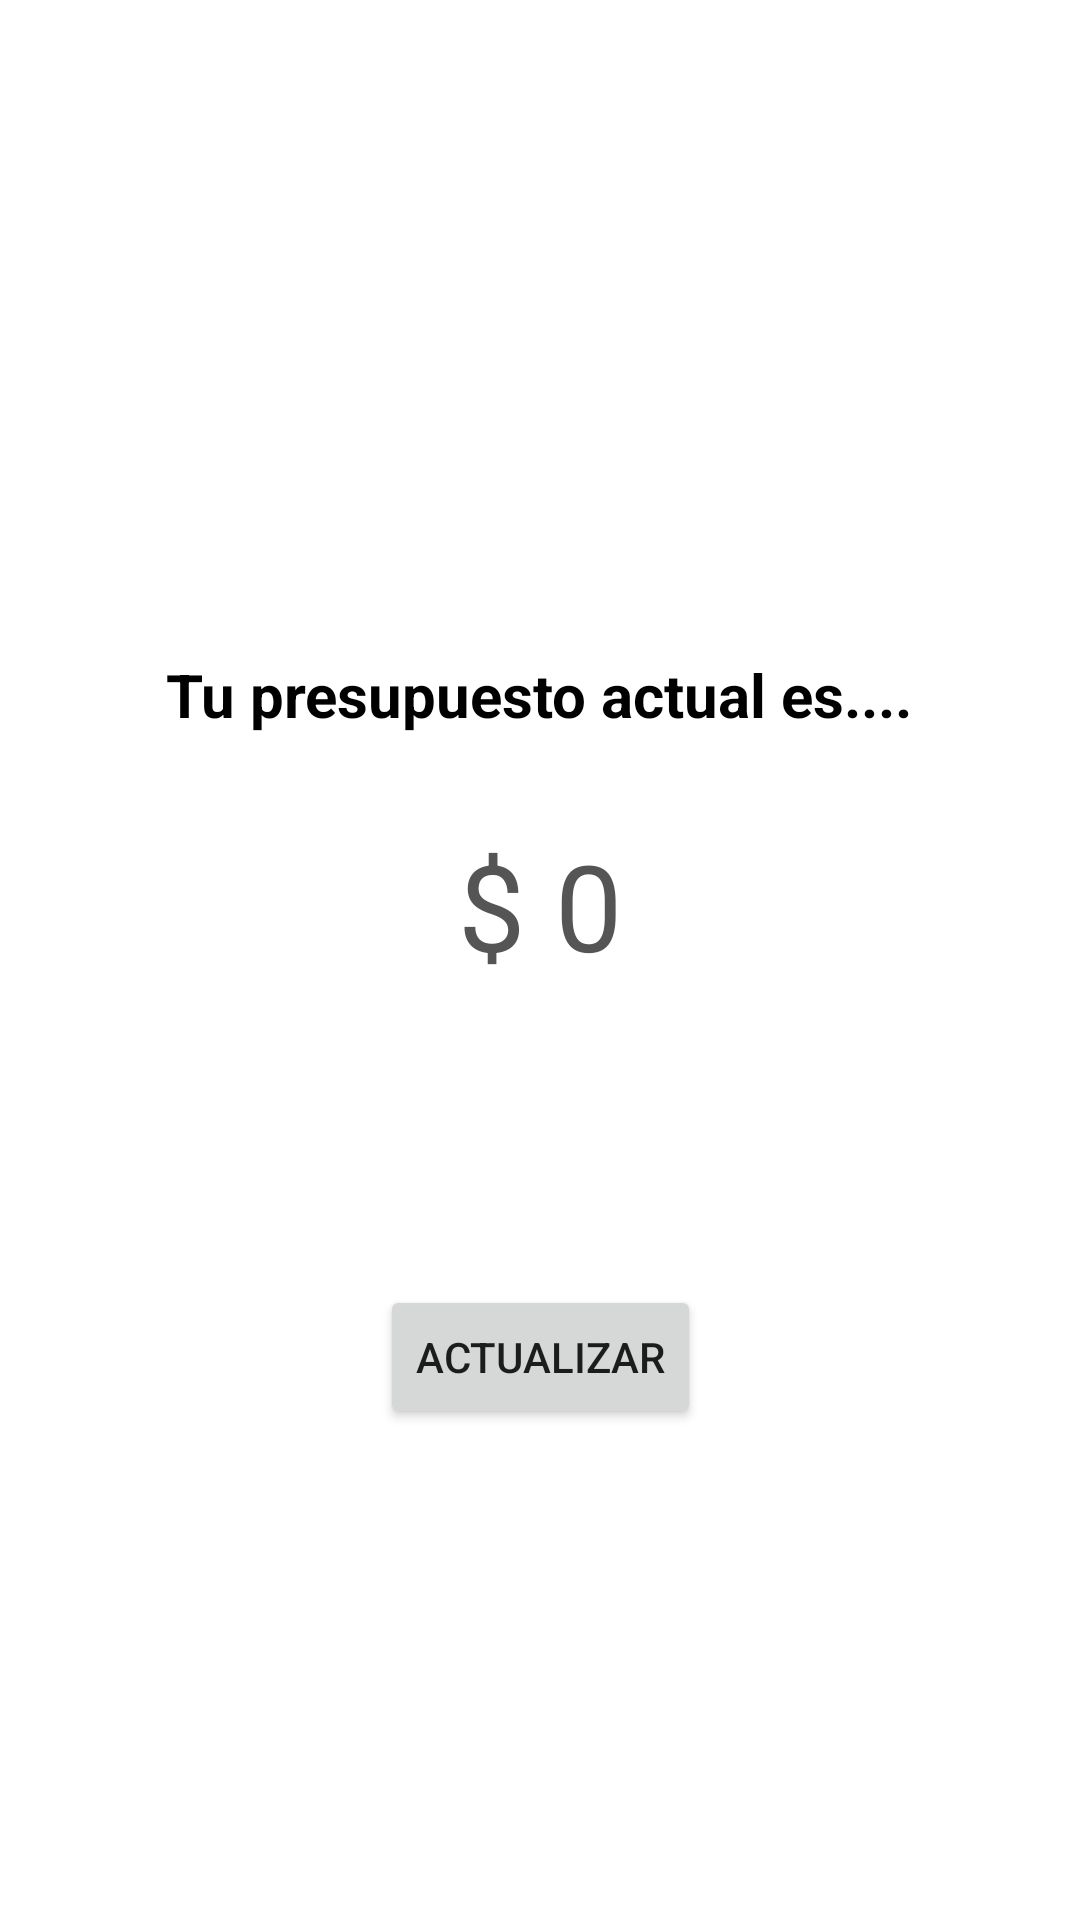

Layout XML and referenced resources for this Android screen:
<!-- AndroidManifest.xml: application theme MiTema -->
<!-- res/layout/fragment_presupuesto.xml -->
<?xml version="1.0" encoding="utf-8"?>
<FrameLayout xmlns:android="http://schemas.android.com/apk/res/android"
    xmlns:app="http://schemas.android.com/apk/res-auto"
    xmlns:tools="http://schemas.android.com/tools"
    android:layout_width="match_parent"
    android:layout_height="match_parent"
    tools:context=".PresupuestoFragment">

    <androidx.constraintlayout.widget.ConstraintLayout
        android:layout_width="match_parent"
        android:layout_height="match_parent">

        <TextView
            android:id="@+id/textView4"
            android:layout_width="wrap_content"
            android:layout_height="wrap_content"
            android:layout_marginTop="30dp"
            android:text="Tu presupuesto actual es...."
            android:textColor="@color/black"
            android:textSize="20sp"
            android:textStyle="bold"
            app:layout_constraintEnd_toEndOf="parent"
            app:layout_constraintHorizontal_bias="0.498"
            app:layout_constraintStart_toStartOf="parent"
            app:layout_constraintTop_toBottomOf="@+id/imageView2" />

        <ImageView
            android:id="@+id/imageView2"
            android:layout_width="210dp"
            android:layout_height="188dp"
            android:src="@drawable/billetera"
            app:layout_constraintEnd_toEndOf="parent"
            app:layout_constraintStart_toStartOf="parent"
            app:layout_constraintTop_toTopOf="parent" />

        <TextView
            android:id="@+id/txtPresupuesto"
            android:layout_width="wrap_content"
            android:layout_height="wrap_content"
            android:layout_marginTop="30dp"
            android:text="$ 0"
            android:textColor="@color/gray"
            android:textSize="40sp"
            app:layout_constraintEnd_toEndOf="parent"
            app:layout_constraintStart_toStartOf="parent"
            app:layout_constraintTop_toBottomOf="@+id/textView4" />

        <Button
            android:id="@+id/btnActPres"
            android:layout_width="wrap_content"
            android:layout_height="wrap_content"
            android:layout_marginTop="100dp"
            android:text="Actualizar"
            app:layout_constraintEnd_toEndOf="parent"
            app:layout_constraintStart_toStartOf="parent"
            app:layout_constraintTop_toBottomOf="@+id/txtPresupuesto" />

    </androidx.constraintlayout.widget.ConstraintLayout>

</FrameLayout>
<!-- resources referenced by this layout -->
<resources>
  <color name="black">#FF000000</color>
  <color name="gray">#555555</color>
  <style name="MiTema" parent="Theme.MaterialComponents.DayNight.DarkActionBar">
          
          <item name="colorPrimary">@color/orange</item>
          <item name="colorPrimaryVariant">@color/orange</item>
          <item name="colorOnPrimary">@color/white</item>
          
          <item name="colorSecondary">@color/teal_200</item>
          <item name="colorSecondaryVariant">@color/teal_700</item>
          <item name="colorOnSecondary">@color/black</item>
          
          <item name="android:statusBarColor">?attr/colorPrimaryVariant</item>
          
      </style>
  <color name="orange">#FF6D00</color>
  <color name="white">#FFFFFFFF</color>
  <color name="teal_200">#FF03DAC5</color>
  <color name="teal_700">#FF018786</color>
</resources>
